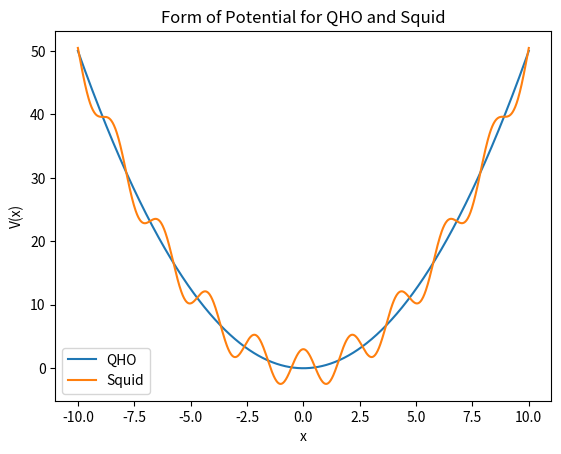

Reproduce this figure in Python.

import matplotlib.pyplot as plt
import numpy as np


def qho_potential(x):
    return 0.5 * x**2

def squid_potential(x):
    return 0.5 * x**2 - 3 * np.cos(3*x + 3.14)


t = np.linspace(-10, 10, 1000)
plt.plot(t, qho_potential(t), label="QHO")
plt.plot(t, squid_potential(t), label="Squid")
plt.legend()    
plt.xlabel("x")
plt.ylabel("V(x)")
plt.title("Form of Potential for QHO and Squid")
plt.show()